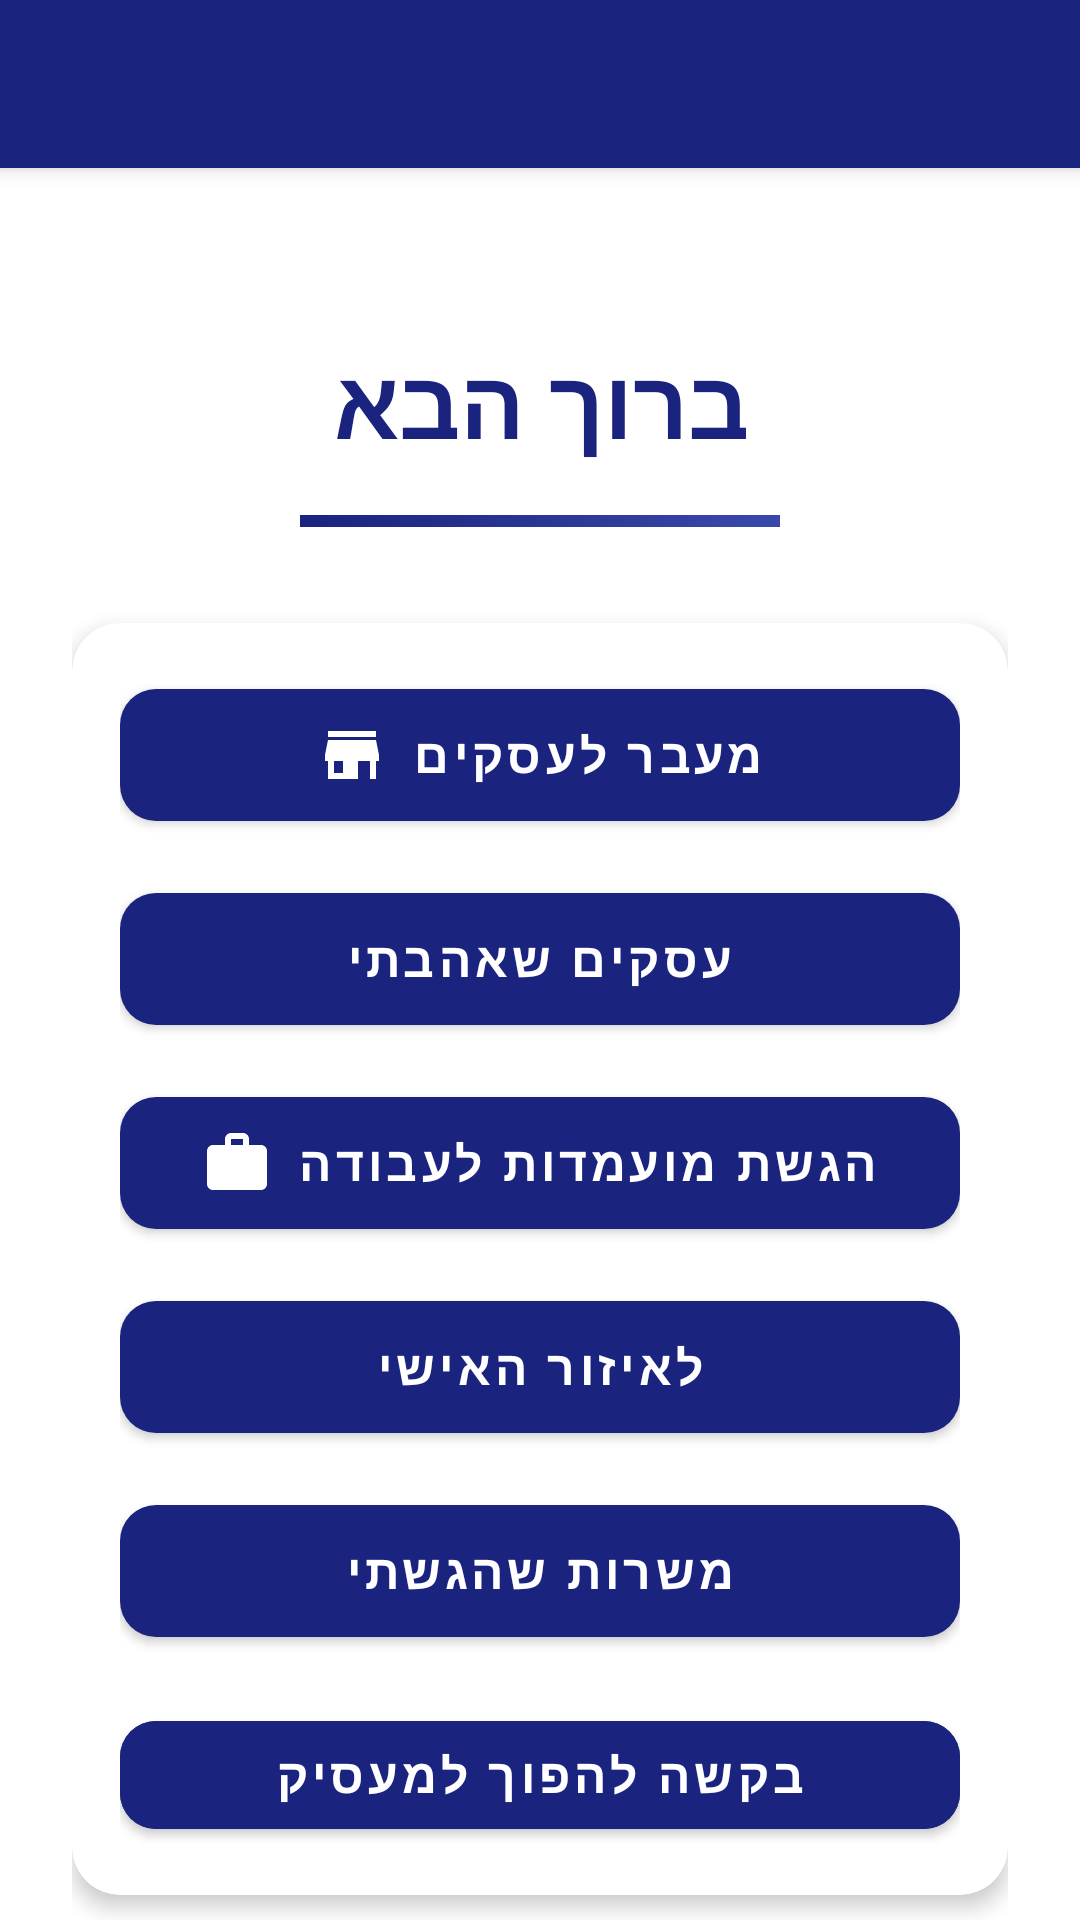

Produce the Android XML layout that renders to this screen, including the resource entries it uses.
<!-- AndroidManifest.xml: application theme Theme.MySignLanguege -->
<!-- res/layout/activity_after_login.xml -->
<?xml version="1.0" encoding="utf-8"?>
<androidx.coordinatorlayout.widget.CoordinatorLayout
    android:id="@+id/main"
    xmlns:android="http://schemas.android.com/apk/res/android"
    xmlns:app="http://schemas.android.com/apk/res-auto"
    android:layout_width="match_parent"
    android:layout_height="match_parent"
    android:background="@color/white">

    
    <com.google.android.material.appbar.AppBarLayout
        android:layout_width="match_parent"
        android:layout_height="wrap_content"
        android:theme="@style/ThemeOverlay.AppCompat.Dark.ActionBar"
        android:elevation="4dp">

        <androidx.appcompat.widget.Toolbar
            android:id="@+id/toolbar"
            android:layout_width="match_parent"
            android:layout_height="?attr/actionBarSize"
            android:background="@color/primary"
            app:titleTextColor="@color/white"
            app:popupTheme="@style/ThemeOverlay.AppCompat.Light" />
    </com.google.android.material.appbar.AppBarLayout>

    
    <androidx.core.widget.NestedScrollView
        android:layout_width="match_parent"
        android:layout_height="match_parent"
        android:layout_marginTop="?attr/actionBarSize"
        android:fillViewport="true"
        android:overScrollMode="never">

        <LinearLayout
            android:layout_width="match_parent"
            android:layout_height="wrap_content"
            android:orientation="vertical"
            android:padding="24dp"
            android:gravity="center_horizontal">

            
            <TextView
                android:layout_width="wrap_content"
                android:layout_height="wrap_content"
                android:text="ברוך הבא"
                android:textSize="32sp"
                android:textStyle="bold"
                android:textColor="@color/primary"
                android:layout_marginTop="32dp"
                android:layout_marginBottom="16dp"
                android:fontFamily="sans-serif-medium" />

            
            <View
                android:layout_width="160dp"
                android:layout_height="4dp"
                android:layout_marginBottom="32dp"
                android:background="@drawable/divider_gradient" />

            
            <com.google.android.material.card.MaterialCardView
                android:layout_width="match_parent"
                android:layout_height="wrap_content"
                android:layout_marginBottom="24dp"
                app:cardCornerRadius="16dp"
                app:cardElevation="4dp"
                app:strokeWidth="0dp">

                <LinearLayout
                    android:layout_width="match_parent"
                    android:layout_height="wrap_content"
                    android:orientation="vertical"
                    android:padding="16dp">

                    
                    <com.google.android.material.button.MaterialButton
                        android:id="@+id/btnGoStore2"
                        android:layout_width="match_parent"
                        android:layout_height="56dp"
                        android:layout_marginBottom="12dp"
                        android:text="מעבר לעסקים"
                        android:textSize="16sp"
                        android:textStyle="bold"
                        android:onClick="GoAllBusinessForUsers"
                        app:icon="@drawable/ic_store"
                        app:iconGravity="textStart"
                        app:cornerRadius="12dp"
                        app:elevation="4dp"
                        app:backgroundTint="@color/primary"
                        android:fontFamily="sans-serif-medium" />

                    
                    <com.google.android.material.button.MaterialButton
                        android:id="@+id/btnGoMyCart"
                        android:layout_width="match_parent"
                        android:layout_height="56dp"
                        android:layout_marginBottom="12dp"
                        android:text="עסקים שאהבתי"
                        android:textSize="16sp"
                        android:textStyle="bold"
                        android:onClick="goIntrested"
                        app:icon="@drawable/ic_favorite"
                        app:iconGravity="textStart"
                        app:cornerRadius="12dp"
                        app:elevation="4dp"
                        app:backgroundTint="@color/primary"
                        android:fontFamily="sans-serif-medium" />

                    
                    <com.google.android.material.button.MaterialButton
                        android:id="@+id/btnGoBusinessList"
                        android:layout_width="match_parent"
                        android:layout_height="56dp"
                        android:layout_marginBottom="12dp"
                        android:text="הגשת מועמדות לעבודה"
                        android:textSize="16sp"
                        android:onClick="goToBusinessList"
                        android:textStyle="bold"
                        app:icon="@drawable/ic_work"
                        app:iconGravity="textStart"
                        app:cornerRadius="12dp"
                        app:elevation="4dp"
                        app:backgroundTint="@color/primary"
                        android:fontFamily="sans-serif-medium" />

                    
                    <com.google.android.material.button.MaterialButton
                        android:id="@+id/btnGoPersonalArea"
                        android:layout_width="match_parent"
                        android:layout_height="56dp"
                        android:layout_marginBottom="12dp"
                        android:text="לאיזור האישי"
                        android:textSize="16sp"
                        android:onClick="UpdateUser"
                        android:textStyle="bold"
                        app:icon="@drawable/ic_person"
                        app:iconGravity="textStart"
                        app:cornerRadius="12dp"
                        app:elevation="4dp"
                        app:backgroundTint="@color/primary"
                        android:fontFamily="sans-serif-medium" />

                    
                    <com.google.android.material.button.MaterialButton
                        android:id="@+id/btnGoUserAppliedJobs"
                        android:layout_width="match_parent"
                        android:layout_height="56dp"
                        android:text="משרות שהגשתי"
                        android:textSize="16sp"
                        android:onClick="goToUserAppliedJobs"
                        android:textStyle="bold"
                        app:iconGravity="textStart"
                        app:cornerRadius="12dp"
                        app:elevation="4dp"
                        app:backgroundTint="@color/primary"
                        android:fontFamily="sans-serif-medium" />

                    <com.google.android.material.button.MaterialButton
                        android:id="@+id/btnGoToRequest"
                        android:layout_width="match_parent"
                        android:layout_height="wrap_content"
                        android:text="בקשה להפוך למעסיק"
                        android:textStyle="bold"
                        android:onClick="GoRequest"
                        android:backgroundTint="#1A237E"
                        android:textColor="@android:color/white"
                        android:layout_marginTop="16dp"
                        app:cornerRadius="12dp"
                        android:textSize="16sp"
                        />


                </LinearLayout>
            </com.google.android.material.card.MaterialCardView>

        </LinearLayout>
    </androidx.core.widget.NestedScrollView>
</androidx.coordinatorlayout.widget.CoordinatorLayout>
<!-- resources referenced by this layout -->
<resources>
  <color name="primary">#1A237E</color>
  <color name="white">#FFFFFF</color>
  <!-- drawable divider_gradient (drawable) -->
  <?xml version="1.0" encoding="utf-8"?>
  <shape xmlns:android="http://schemas.android.com/apk/res/android"
      android:shape="rectangle">
      <gradient
          android:startColor="#1A237E"
          android:endColor="#3949AB"
          android:angle="0"/>
  </shape>
  <!-- drawable ic_store (drawable) -->
  <?xml version="1.0" encoding="utf-8"?>
  <vector xmlns:android="http://schemas.android.com/apk/res/android"
      android:width="24dp"
      android:height="24dp"
      android:viewportWidth="24"
      android:viewportHeight="24">
      <path
          android:fillColor="#FFFFFF"
          android:pathData="M20,4L4,4v2h16L20,4zM21,14v-2l-1,-5L4,7l-1,5v2h1v6h10v-6h4v6h2v-6h1zM9,18L6,18v-4h3v4z"/>
  </vector>
  <!-- drawable ic_work (drawable) -->
  <?xml version="1.0" encoding="utf-8"?>
  <vector xmlns:android="http://schemas.android.com/apk/res/android"
      android:width="24dp"
      android:height="24dp"
      android:viewportWidth="24"
      android:viewportHeight="24">
      <path
          android:fillColor="#FFFFFF"
          android:pathData="M20,6h-4L16,4c0,-1.11 -0.89,-2 -2,-2h-4c-1.11,0 -2,0.89 -2,2v2L4,6c-1.11,0 -1.99,0.89 -1.99,2L2,19c0,1.11 0.89,2 2,2h16c1.11,0 2,-0.89 2,-2L22,8c0,-1.11 -0.89,-2 -2,-2zM14,6h-4L10,4h4v2z"/>
  </vector>
  <style name="Theme.MySignLanguege" parent="Theme.MaterialComponents.DayNight.NoActionBar">
          
          <item name="colorPrimary">@color/primary</item>
          <item name="colorPrimaryVariant">@color/primary_dark</item>
          <item name="colorOnPrimary">@color/white</item>
          
          
          <item name="colorSecondary">@color/accent</item>
          <item name="colorSecondaryVariant">@color/accent_light</item>
          <item name="colorOnSecondary">@color/white</item>
          
          
          <item name="android:statusBarColor">@color/primary_dark</item>
          <item name="android:windowLightStatusBar">false</item>
          <item name="android:navigationBarColor">@color/primary_dark</item>
          <item name="android:windowLightNavigationBar">false</item>
          
          
          <item name="android:colorBackground">@color/white</item>
          <item name="colorSurface">@color/white</item>
          <item name="colorOnBackground">@color/text_primary</item>
          <item name="colorOnSurface">@color/text_primary</item>
          
          
          <item name="android:textColorPrimary">@color/text_primary</item>
          <item name="android:textColorSecondary">@color/text_secondary</item>
      </style>
  <color name="primary_dark">#0D47A1</color>
  <color name="accent">#2962FF</color>
  <color name="accent_light">#64B5F6</color>
  <color name="text_primary">#212121</color>
  <color name="text_secondary">#757575</color>
</resources>
